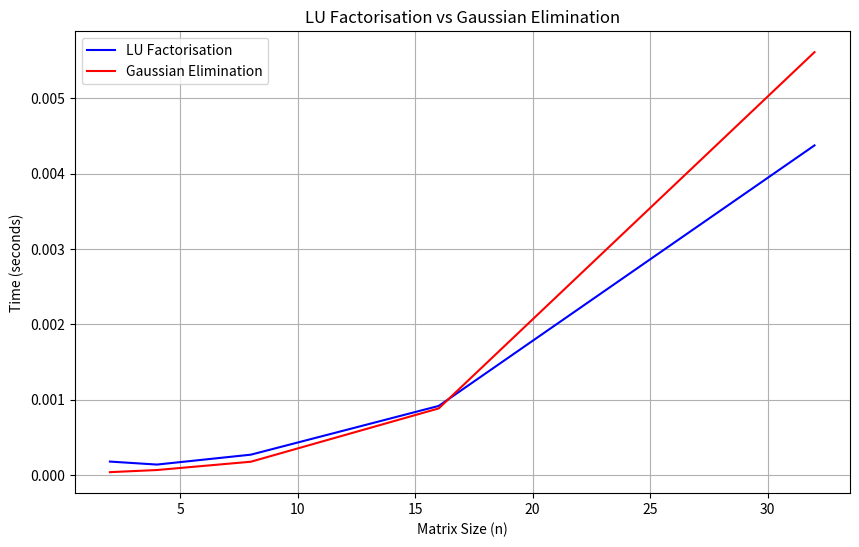

Write the Python code that produced this figure.
import numpy as np
from scipy.sparse import diags
import time
import matplotlib.pyplot as plt


def generate_safe_system(n):
    """
    Generate a linear system A x = b where A is strictly diagonally dominant,
    ensuring LU factorization without pivoting will work.

    Parameters:
        n (int): Size of the system (n x n)

    Returns:
        A (ndarray): n x n strictly diagonally dominant matrix
        b (ndarray): RHS vector
        x_true (ndarray): The true solution vector
    """

    k = [np.ones(n - 1), -2 * np.ones(n), np.ones(n - 1)]
    offset = [-1, 0, 1]
    A = diags(k, offset).toarray()

    # Solution is always all ones
    x_true = np.ones((n, 1))

    # Compute b = A @ x_true
    b = A @ x_true

    return A, b, x_true

def system_size(A, b):
    """
    Validate the dimensions of a linear system and return its size.

    This function checks whether the given coefficient matrix `A` is square
    and whether its dimensions are compatible with the right-hand side vector
    `b`. If the dimensions are valid, it returns the size of the system.

    Parameters
    ----------
    A : numpy.ndarray
        A 2D array of shape ``(n, n)`` representing the coefficient matrix of
        the linear system.
    b : numpy.ndarray
        A array of shape ``(n, o)`` representing the right-hand side vector.

    Returns
    -------
    int
        The size of the system, i.e., the number of variables `n`.

    Raises
    ------
    ValueError
        If `A` is not square or if the size of `b` does not match the number of
        rows in `A`.
    """

    # Validate that A is a 2D square matrix
    if A.ndim != 2:
        raise ValueError(f"Matrix A must be 2D, but got {A.ndim}D array")

    n, m = A.shape
    if n != m:
        raise ValueError(f"Matrix A must be square, but got A.shape={A.shape}")

    if b.shape[0] != n:
        raise ValueError(
            f"System shapes are not compatible: A.shape={A.shape}, "
            f"b.shape={b.shape}"
        )

    return n

def row_swap(A, b, p, q):
    """
    Swap two rows in a linear system of equations in place.

    This function swaps the rows `p` and `q` of the coefficient matrix `A`
    and the right-hand side vector `b` for a linear system of equations
    of the form ``Ax = b``. The operation is performed **in place**, modifying
    the input arrays directly.

    Parameters
    ----------
    A : numpy.ndarray
        A 2D NumPy array of shape ``(n, n)`` representing the coefficient matrix
        of the linear system.
    b : numpy.ndarray
        A 2D NumPy array of shape ``(n, 1)`` representing the right-hand side
        vector of the system.
    p : int
        The index of the first row to swap. Must satisfy ``0 <= p < n``.
    q : int
        The index of the second row to swap. Must satisfy ``0 <= q < n``.

    Returns
    -------
    None
        This function modifies `A` and `b` directly and does not return
        anything.
    """
    # get system size
    n = system_size(A, b)
    # swap rows of A
    for j in range(n):
        A[p, j], A[q, j] = A[q, j], A[p, j]
    # swap rows of b
    b[p, 0], b[q, 0] = b[q, 0], b[p, 0]


def row_scale(A, b, p, k):
    """
    Scale a row of a linear system by a constant factor in place.

    This function multiplies all entries in row `p` of the coefficient matrix
    `A` and the corresponding entry in the right-hand side vector `b` by a
    scalar `k`. The operation is performed **in place**, modifying the input
    arrays directly.

    Parameters
    ----------
    A : numpy.ndarray
        A 2D NumPy array of shape ``(n, n)`` representing the coefficient matrix
        of the linear system.
    b : numpy.ndarray
        A 2D NumPy array of shape ``(n, 1)`` representing the right-hand side
        vector of the system.
    p : int
        The index of the row to scale. Must satisfy ``0 <= p < n``.
    k : float
        The scalar multiplier applied to the entire row.

    Returns
    -------
    None
        This function modifies `A` and `b` directly and does not return
        anything.
    """
    n = system_size(A, b)

    # scale row p of A
    for j in range(n):
        A[p, j] = k * A[p, j]
    # scale row p of b
    b[p, 0] = b[p, 0] * k


def row_add(A, b, p, k, q):
    """
    Perform an in-place row addition operation on a linear system.

    This function applies the elementary row operation:

    ``row_p ← row_p + k * row_q``

    where `row_p` and `row_q` are rows in the coefficient matrix `A` and the
    right-hand side vector `b`. It updates the entries of `A` and `b`
    **in place**, directly modifying the original data.

    Parameters
    ----------
    A : numpy.ndarray
        A 2D NumPy array of shape ``(n, n)`` representing the coefficient matrix
        of the linear system.
    b : numpy.ndarray
        A 2D NumPy array of shape ``(n, 1)`` representing the right-hand side
        vector of the system.
    p : int
        The index of the row to be updated (destination row). Must satisfy
        ``0 <= p < n``.
    k : float
        The scalar multiplier applied to `row_q` before adding it to `row_p`.
    q : int
        The index of the source row to be scaled and added. Must satisfy
        ``0 <= q < n``.
    """
    n = system_size(A, b)

    # Perform the row operation
    for j in range(n):
        A[p, j] = A[p, j] + k * A[q, j]

    # Update the corresponding value in b
    b[p, 0] = b[p, 0] + k * b[q, 0]

def gaussian_elimination(A, b, verbose=False):
    """
    Perform Gaussian elimination to reduce a linear system to upper triangular
    form.

    This function performs **forward elimination** to transform the coefficient
    matrix `A` into an upper triangular matrix, while applying the same
    operations to the right-hand side vector `b`. This is the first step in
    solving a linear system of equations of the form ``Ax = b`` using Gaussian
    elimination.

    Parameters
    ----------
    A : numpy.ndarray
        A 2D NumPy array of shape ``(n, n)`` representing the coefficient matrix
        of the system.
    b : numpy.ndarray
        A 2D NumPy array of shape ``(n, 1)`` representing the right-hand side
        vector.
    verbose : bool, optional
        If ``True``, prints detailed information about each elimination step,
        including the row operations performed and the intermediate forms of
        `A` and `b`. Default is ``False``.

    Returns
    -------
    None
        This function modifies `A` and `b` **in place** and does not return
        anything.
    """
    # find shape of system
    n = system_size(A, b)

    # perform forwards elimination
    for i in range(n - 1):
        # eliminate column i
        if verbose:
            print(f"eliminating column {i}")
        for j in range(i + 1, n):
            # row j
            factor = A[j, i] / A[i, i]
            if verbose:
                print(f"  row {j} |-> row {j} - {factor} * row {i}")
            row_add(A, b, j, -factor, i)

        if verbose:
            print()
            print("new system")
            print_array(A)
            print_array(b)
            print()

def lu_factorisation(A):
    """
    Compute the LU factorisation of a square matrix A.

    The function decomposes a square matrix ``A`` into the product of a lower
    triangular matrix ``L`` and an upper triangular matrix ``U`` such that:

    .. math::
        A = L U

    where ``L`` has unit diagonal elements and ``U`` is upper triangular.

    Parameters
    ----------
    A : numpy.ndarray
        A 2D NumPy array of shape ``(n, n)`` representing the square matrix to
        factorise.

    Returns
    -------
    L : numpy.ndarray
        A lower triangular matrix with shape ``(n, n)`` and unit diagonal.
    U : numpy.ndarray
        An upper triangular matrix with shape ``(n, n)``.
    """
    n, m = A.shape
    if n != m:
        raise ValueError(f"Matrix A is not square {A.shape=}")

    # construct arrays of zeros
    L, U = np.zeros_like(A), np.zeros_like(A)

    for i in range(n):
        L[i,i] = 1

    for j in range(n):
        for i in range(j,n):
            product = 0
            for k in range(j):
                product = product + L[j,k]*U[k,i]
            U[j,i]=A[j,i] - product

        for i in range(j+1, n):
            product = 0
            for k in range(j):
                product = product + L[i,k]*U[k,j]
            L[i,j] = (A[i,j] - product) / U[j,j]
    return L,U

def determinant(A):
    n = A.shape[0]
    L, U = lu_factorisation(A)

    det_L = 1.0
    det_U = 1.0

    for i in range(n):
        det_L *= L[i, i]
        det_U *= U[i, i]

    return det_L * det_U


def forward_substitution(A, b):
    """
    Solve a lower triangular system of linear equations using forward
    substitution.

    This function solves the system of equations:

    .. math::
        A x = b

    where `A` is a **lower triangular matrix** (all elements above the main
    diagonal are zero). The solution vector `x` is computed sequentially by
    solving each equation starting from the first row.

    Parameters
    ----------
    A : numpy.ndarray
        A 2D NumPy array of shape ``(n, n)`` representing the lower triangular
        coefficient matrix of the system.
    b : numpy.ndarray
        A 1D NumPy array of shape ``(n,)`` or a 2D NumPy array of shape
        ``(n, 1)`` representing the right-hand side vector.

    Returns
    -------
    x : numpy.ndarray
        A NumPy array of shape ``(n,)`` containing the solution vector.
    """
    """
    solves the system of linear equationa Ax = b assuming that A is lower
    triangular. returns the solution x
    """
    # get size of system
    n = system_size(A, b)

    # check is lower triangular
    if not np.allclose(A, np.tril(A)):
        raise ValueError("Matrix A is not lower triangular")

    # create solution variable
    x = np.empty_like(b)

    # perform forwards solve
    for i in range(n):
        partial_sum = 0.0
        for j in range(0, i):
            partial_sum += A[i, j] * x[j]
        x[i] = 1.0 / A[i, i] * (b[i] - partial_sum)

    return x


def backward_substitution(A, b):
    """
    Solve an upper triangular system of linear equations using backward
    substitution.

    This function solves the system of equations:

    .. math::
        A x = b

    where `A` is an **upper triangular matrix** (all elements below the main
    diagonal are zero). The solution vector `x` is computed starting from the
    last equation and proceeding backward.

    Parameters
    ----------
    A : numpy.ndarray
        A 2D NumPy array of shape ``(n, n)`` representing the upper triangular
        coefficient matrix of the system.
    b : numpy.ndarray
        A 1D NumPy array of shape ``(n,)`` or a 2D NumPy array of shape
        ``(n, 1)`` representing the right-hand side vector.

    Returns
    -------
    x : numpy.ndarray
        A NumPy array of shape ``(n,)`` containing the solution vector.
    """
    # get size of system
    n = system_size(A, b)

    # check is upper triangular
    assert np.allclose(A, np.triu(A))

    # create solution variable
    x = np.empty_like(b)

    # perform backwards solve
    for i in range(n - 1, -1, -1):  # iterate over rows backwards
        partial_sum = 0.0
        for j in range(i + 1, n):
            partial_sum += A[i, j] * x[j]
        x[i] = 1.0 / A[i, i] * (b[i] - partial_sum)

    return x


def LU_Solve(A, b):
        # do the solve
        L, U = lu_factorisation(A)
        y = forward_substitution(L,b)
        x = backward_substitution(U,y)


def measure_run_times():
    sizes = [2**j for j in range(1, 6)]
    lu_times = []
    ge_times = []
    print("got to sizes!")

    for n in sizes:
        A, b, x = generate_safe_system(n)
        print("Generated!")

        # Measure LU Factorisation run time
        start_time = time.time()
        LU_Solve(A.copy(), b.copy())
        print("Done LU solve!")
        lu_times.append(time.time() - start_time)

        # Measure Gaussian Elimination run time
        start_time = time.time()
        print("start gauss")
        gaussian_elimination(A, b)  # Gaussian elimination
        print("Done gauss!")
        x = backward_substitution(A, b)
        ge_times.append(time.time() - start_time)

    return sizes, lu_times, ge_times

# Plotting the run times
def plot_run_times(sizes, lu_times, ge_times):
    plt.figure(figsize=(10, 6))
    plt.plot(sizes, lu_times, label="LU Factorisation", color='b')
    plt.plot(sizes, ge_times, label="Gaussian Elimination", color='r')
    plt.xlabel('Matrix Size (n)')
    plt.ylabel('Time (seconds)')
    plt.title('LU Factorisation vs Gaussian Elimination')
    plt.legend()
    plt.grid(True)
    plt.show()

# Run and plot the timings
sizes, lu_times, ge_times = measure_run_times()
plot_run_times(sizes, lu_times, ge_times)
print("done!")
    



            

